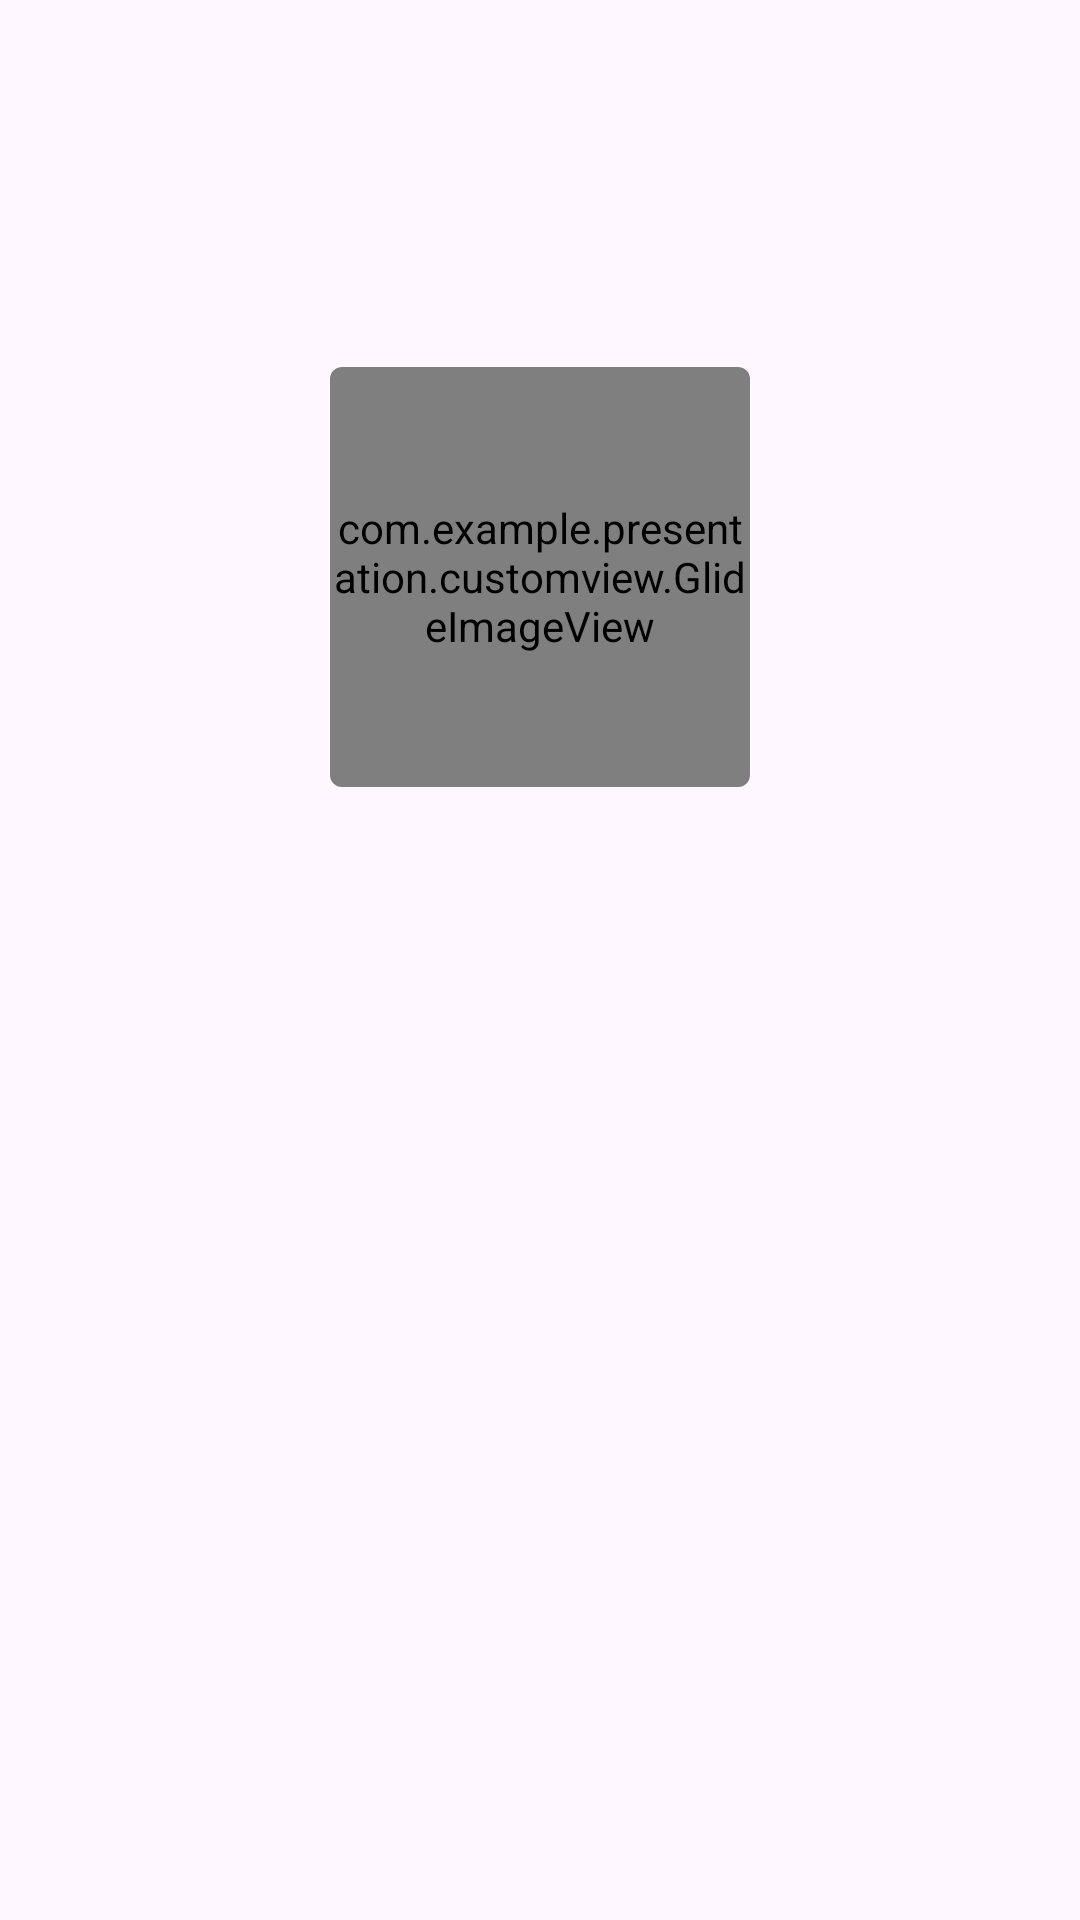

Layout XML and referenced resources for this Android screen:
<!-- AndroidManifest.xml: application theme Theme.Network_study -->
<!-- res/layout/itme_like.xml -->
<?xml version="1.0" encoding="utf-8"?>
<androidx.constraintlayout.widget.ConstraintLayout xmlns:android="http://schemas.android.com/apk/res/android"
    xmlns:app="http://schemas.android.com/apk/res-auto"
    android:layout_width="match_parent"
    android:layout_height="wrap_content"
    android:paddingTop="18dp">

    <androidx.cardview.widget.CardView
        android:id="@+id/card_view"
        android:layout_width="140dp"
        android:layout_height="140dp"
        app:cardCornerRadius="4dp"
        app:cardElevation="0dp"
        app:layout_constraintBottom_toTopOf="@id/like_title"
        app:layout_constraintEnd_toEndOf="parent"
        app:layout_constraintStart_toStartOf="parent"
        app:layout_constraintTop_toTopOf="parent">

        <com.example.presentation.customview.GlideImageView
            android:id="@+id/like_image"
            android:layout_width="match_parent"
            android:layout_height="match_parent" />

        <androidx.appcompat.widget.AppCompatCheckBox
            android:id="@+id/like_btn"
            android:layout_width="30dp"
            android:layout_height="30dp"
            android:layout_gravity="end"
            android:layout_marginTop="10dp"
            android:layout_marginEnd="10dp"
            android:background="@drawable/selector_like_btn"
            android:button="@null"
            android:checked="true"
            android:src="@drawable/ic_like" />

    </androidx.cardview.widget.CardView>

    <androidx.appcompat.widget.AppCompatTextView
        android:id="@+id/like_title"
        android:layout_width="0dp"
        android:layout_height="wrap_content"
        android:layout_marginStart="20dp"
        android:layout_marginTop="16dp"
        android:layout_marginEnd="20dp"
        android:ellipsize="end"
        android:gravity="center"
        android:maxLines="1"
        android:textColor="@color/gray90"
        android:textSize="16sp"
        android:textStyle="bold"
        app:layout_constraintBottom_toTopOf="@id/like_author"
        app:layout_constraintEnd_toEndOf="parent"
        app:layout_constraintStart_toStartOf="parent"
        app:layout_constraintTop_toBottomOf="@id/card_view" />

    <androidx.appcompat.widget.AppCompatTextView
        android:id="@+id/like_author"
        android:layout_width="0dp"
        android:layout_height="wrap_content"
        android:layout_marginTop="8dp"
        android:ellipsize="end"
        android:gravity="center"
        android:maxLines="1"
        android:textColor="@color/gray50"
        android:textSize="14sp"
        android:textStyle="normal"
        app:layout_constraintBottom_toBottomOf="parent"
        app:layout_constraintEnd_toEndOf="@id/like_title"
        app:layout_constraintStart_toStartOf="@id/like_title"
        app:layout_constraintTop_toBottomOf="@id/like_title" />

</androidx.constraintlayout.widget.ConstraintLayout>
<!-- resources referenced by this layout -->
<resources>
  <color name="gray50">#919191</color>
  <color name="gray90">#1C1C1C</color>
  <!-- drawable selector_like_btn (drawable) -->
  <?xml version="1.0" encoding="utf-8"?>
  <selector xmlns:android="http://schemas.android.com/apk/res/android">
      <item android:drawable="@drawable/ic_like" android:state_checked="true" />
      <item android:drawable="@drawable/ic_un_like" android:state_checked="false" />
  </selector>
  <style name="Theme.Network_study" parent="Base.Theme.Network_study" />
  <!-- drawable ic_un_like: png bitmap (drawable, 19793 bytes) -->
  <style name="Base.Theme.Network_study" parent="Theme.Material3.DayNight.NoActionBar">
          
          
      </style>
</resources>
